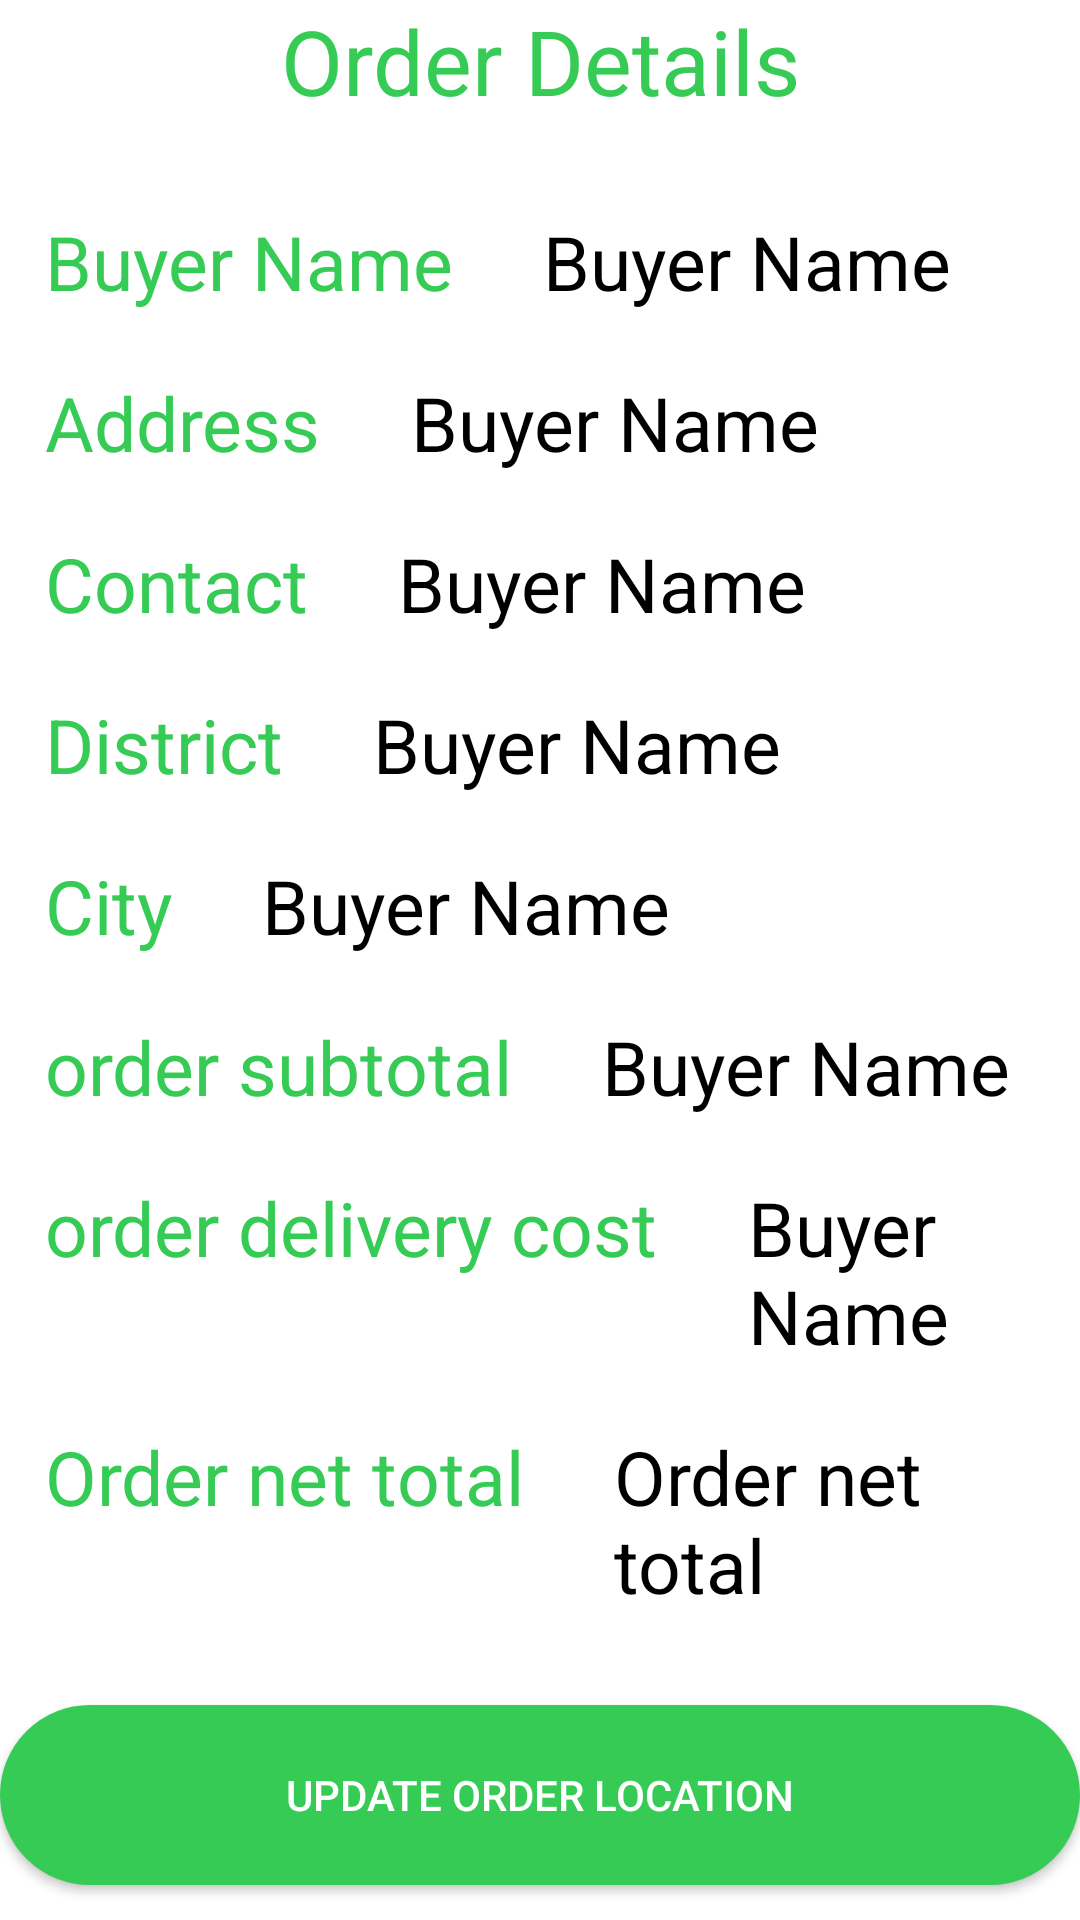

Layout XML and referenced resources for this Android screen:
<!-- AndroidManifest.xml: application theme Theme.IconicHandCrafters -->
<!-- res/layout/activity_single_view_assigned_order_details.xml -->
<?xml version="1.0" encoding="utf-8"?>

<ScrollView android:layout_width="match_parent" android:layout_height="match_parent"
    xmlns:android="http://schemas.android.com/apk/res/android"
    xmlns:app="http://schemas.android.com/apk/res-auto"
    xmlns:tools="http://schemas.android.com/tools"
    android:background="@color/white">
<LinearLayout
    android:layout_width="match_parent"
    android:layout_height="match_parent"
    tools:context=".SingleViewAssignedOrderDetails"
    android:background="@color/white"
    android:orientation="vertical"
    >

    <TextView
        android:layout_width="match_parent"
        android:layout_height="wrap_content"
        android:text="Order Details"
        android:textSize="30dp"
        android:gravity="center"
        android:textColor="#35CB54"
        />
    <Space
        android:layout_width="match_parent"
        android:layout_height="30dp" />
    <LinearLayout
        android:layout_width="match_parent"
        android:layout_height="wrap_content"
        android:orientation="horizontal"
        >
        <TextView
            android:layout_width="wrap_content"
            android:layout_height="wrap_content"
            android:text="Buyer Name"
            android:textSize="25sp"
            android:textColor="#35CB54"
            android:layout_marginLeft="15dp"
            />
        <Space
            android:layout_width="30dp"
            android:layout_height="match_parent"></Space>
        <TextView
            android:layout_width="wrap_content"
            android:layout_height="wrap_content"
            android:text="Buyer Name"
            android:textSize="25sp"
            android:textColor="@color/black"
            android:id="@+id/loadcustomername"
            >

        </TextView>

    </LinearLayout>
    <Space
        android:layout_width="match_parent"
        android:layout_height="20dp"></Space>
    <LinearLayout
        android:layout_width="match_parent"
        android:layout_height="wrap_content"
        android:orientation="horizontal"
        >
        <TextView
            android:layout_width="wrap_content"
            android:layout_height="wrap_content"
            android:text="Address"
            android:textSize="25sp"
            android:textColor="#35CB54"
            android:layout_marginLeft="15dp"
            />
        <Space
            android:layout_width="30dp"
            android:layout_height="match_parent"></Space>
        <TextView
            android:layout_width="wrap_content"
            android:layout_height="wrap_content"
            android:text="Buyer Name"
            android:textSize="25sp"
            android:textColor="@color/black"
            android:id="@+id/loadcustomeraddress"
            >

        </TextView>

    </LinearLayout>
    <Space
        android:layout_width="match_parent"
        android:layout_height="20dp"></Space>
    <LinearLayout
        android:layout_width="match_parent"
        android:layout_height="wrap_content"
        android:orientation="horizontal"
        >
        <TextView
            android:layout_width="wrap_content"
            android:layout_height="wrap_content"
            android:text="Contact"
            android:layout_marginLeft="15dp"
            android:textSize="25sp"
            android:textColor="#35CB54"
            />
        <Space
            android:layout_width="30dp"
            android:layout_height="match_parent"></Space>
        <TextView
            android:layout_width="wrap_content"
            android:layout_height="wrap_content"
            android:text="Buyer Name"
            android:textSize="25sp"
            android:textColor="@color/black"
            android:id="@+id/loadcustomercontact"
            >

        </TextView>

    </LinearLayout>
    <Space
        android:layout_width="match_parent"
        android:layout_height="20dp"></Space>
    <LinearLayout
        android:layout_width="match_parent"
        android:layout_height="wrap_content"
        android:orientation="horizontal"
        >
        <TextView
            android:layout_width="wrap_content"
            android:layout_height="wrap_content"
            android:text="District"
            android:textSize="25sp"
            android:layout_marginLeft="15dp"
            android:textColor="#35CB54"
            />
        <Space
            android:layout_width="30dp"
            android:layout_height="match_parent"></Space>
        <TextView
            android:layout_width="wrap_content"
            android:layout_height="wrap_content"
            android:text="Buyer Name"
            android:textSize="25sp"
            android:textColor="@color/black"
            android:id="@+id/loadcustomerdistrict"
            >

        </TextView>

    </LinearLayout>
    <Space
        android:layout_width="match_parent"
        android:layout_height="20dp"></Space>
    <LinearLayout
        android:layout_width="match_parent"
        android:layout_height="wrap_content"
        android:orientation="horizontal"
        >
        <TextView
            android:layout_width="wrap_content"
            android:layout_height="wrap_content"
            android:text="City"
            android:textSize="25sp"
            android:layout_marginLeft="15dp"
            android:textColor="#35CB54"
            />
        <Space
            android:layout_width="30dp"
            android:layout_height="match_parent"></Space>
        <TextView
            android:layout_width="wrap_content"
            android:layout_height="wrap_content"
            android:text="Buyer Name"
            android:textSize="25sp"
            android:textColor="@color/black"
            android:id="@+id/loadcustomercity"
            >

        </TextView>

    </LinearLayout>
    <Space
        android:layout_width="match_parent"
        android:layout_height="20dp"></Space>
    <LinearLayout
        android:layout_width="match_parent"
        android:layout_height="wrap_content"
        android:orientation="horizontal"
        >
        <TextView
            android:layout_width="wrap_content"
            android:layout_height="wrap_content"
            android:text="order subtotal"
            android:layout_marginLeft="15dp"
            android:textSize="25sp"
            android:textColor="#35CB54"
            />
        <Space
            android:layout_width="30dp"
            android:layout_height="match_parent"></Space>
        <TextView
            android:layout_width="wrap_content"
            android:layout_height="wrap_content"
            android:text="Buyer Name"
            android:textSize="25sp"
            android:textColor="@color/black"
            android:id="@+id/loadcustomersubtotal"
            >

        </TextView>

    </LinearLayout>
    <Space
        android:layout_width="match_parent"
        android:layout_height="20dp"></Space>
    <LinearLayout
        android:layout_width="match_parent"
        android:layout_height="wrap_content"
        android:orientation="horizontal"
        >
        <TextView
            android:layout_width="wrap_content"
            android:layout_height="wrap_content"
            android:layout_marginLeft="15dp"
            android:text="order delivery cost"
            android:textSize="25sp"
            android:textColor="#35CB54"
            />
        <Space
            android:layout_width="30dp"
            android:layout_height="match_parent"></Space>
        <TextView
            android:layout_width="wrap_content"
            android:layout_height="wrap_content"
            android:text="Buyer Name"
            android:textSize="25sp"
            android:textColor="@color/black"
            android:id="@+id/loadcustomerdeliverycost"
            >

        </TextView>

    </LinearLayout>
    <Space
        android:layout_width="match_parent"
        android:layout_height="20dp"></Space>
    <LinearLayout
        android:layout_width="match_parent"
        android:layout_height="wrap_content"
        android:orientation="horizontal"
        >
        <TextView
            android:layout_width="wrap_content"
            android:layout_height="wrap_content"
            android:layout_marginLeft="15dp"
            android:text="Order net total"
            android:textSize="25sp"
            android:textColor="#35CB54"
            />
        <Space
            android:layout_width="30dp"
            android:layout_height="match_parent"></Space>
        <TextView
            android:layout_width="wrap_content"
            android:layout_height="wrap_content"
            android:text="Order net total"
            android:textSize="25sp"
            android:textColor="@color/black"
            android:id="@+id/loadcustomernettotal"
            >

        </TextView>

    </LinearLayout>
    <TextView
        android:layout_width="0dp"
        android:layout_height="0dp"
        android:id="@+id/hiidenuseremailz"
        ></TextView>

    <Space
        android:layout_width="match_parent"
        android:layout_height="30dp"></Space>
    <Button
        android:layout_width="match_parent"
        android:layout_height="60dp"
        android:background="@drawable/button"
        android:id="@+id/updatelocatonz"
        android:text="Update Order Location"
        ></Button>
    <Space
        android:layout_width="match_parent"
        android:layout_height="30dp"></Space>
    <Button
        android:layout_width="match_parent"
        android:layout_height="60dp"
        android:background="@drawable/button"
        android:id="@+id/completeorderz"
        android:text="Complete this order"
        ></Button>
</LinearLayout>
</ScrollView>
<!-- resources referenced by this layout -->
<resources>
  <!-- drawable button (drawable-v24) -->
  <shape xmlns:android="http://schemas.android.com/apk/res/android">
      <solid android:color="#35CB54" />
      <stroke android:width="1dp" android:color="#35CB54" />
      <padding android:left="10dp" android:top="10dp" android:right="10dp" android:bottom="10dp" />
      <corners android:radius="40dp" />
  </shape>
  <style name="Theme.IconicHandCrafters" parent="Theme.MaterialComponents.NoActionBar.Bridge">
          
          <item name="colorPrimary">@color/purple_500</item>
          <item name="colorPrimaryVariant">@color/purple_700</item>
          <item name="colorOnPrimary">@color/white</item>
          
          <item name="colorSecondary">@color/teal_200</item>
          <item name="colorSecondaryVariant">@color/teal_700</item>
          <item name="colorOnSecondary">@color/black</item>
          
          <item name="android:statusBarColor" tools:targetApi="l">?attr/colorPrimaryVariant</item>
          
      </style>
  <!-- not gathered from this repository: default colours our renderer supplied (Android Studio template values) -->
  <color name="purple_500">#FF6200EE</color>
  <color name="purple_700">#FF3700B3</color>
  <color name="teal_200">#FF03DAC5</color>
  <color name="teal_700">#FF018786</color>
  <color name="black">#FF000000</color>
  <color name="white">#FFFFFFFF</color>
</resources>
